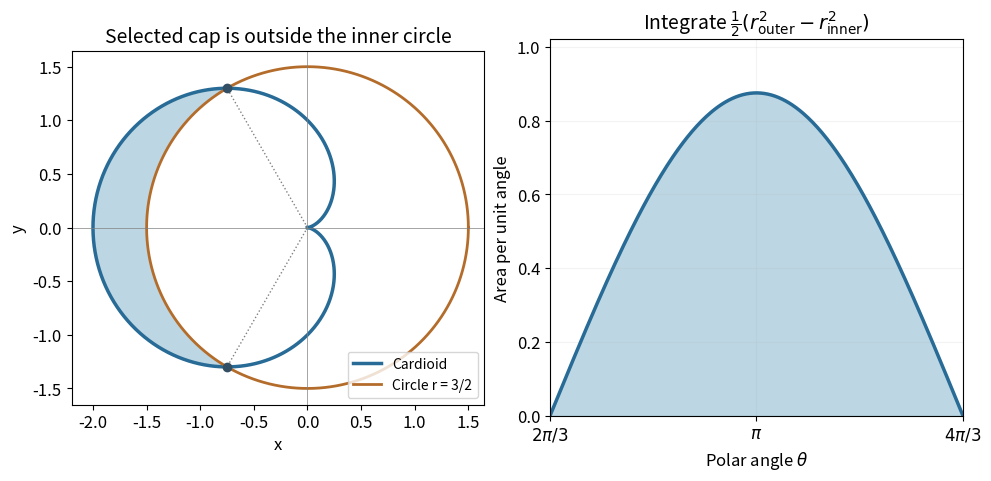

The matplotlib source for this figure: (Note: this script raises an exception after producing the figure.)
from pathlib import Path
import numpy as np
import matplotlib
matplotlib.use("Agg")
import matplotlib.pyplot as plt
plt.rcParams.update({"font.size":12,"axes.titlesize":14,"figure.facecolor":"white","axes.facecolor":"white","savefig.facecolor":"white","savefig.transparent":False})

fig,(ax,bx)=plt.subplots(1,2,figsize=(9.8,4.7),layout="constrained")
th=np.linspace(0,2*np.pi,900);r=1-np.cos(th);ax.plot(r*np.cos(th),r*np.sin(th),lw=2.5,color="#286b96",label="Cardioid");ax.plot(1.5*np.cos(th),1.5*np.sin(th),lw=2,color="#b46c2b",label="Circle r = 3/2")
u=np.linspace(2*np.pi/3,4*np.pi/3,350);ro=1-np.cos(u);xp=np.r_[ro*np.cos(u),1.5*np.cos(u[::-1])];yp=np.r_[ro*np.sin(u),1.5*np.sin(u[::-1])];ax.fill(xp,yp,color="#abcddd",alpha=.8)
for t in [2*np.pi/3,4*np.pi/3]:ax.plot([0,1.5*np.cos(t)],[0,1.5*np.sin(t)],ls=":",lw=1,color="gray");ax.plot(1.5*np.cos(t),1.5*np.sin(t),"o",color="#324f64")
ax.axhline(0,color="gray",lw=.5);ax.axvline(0,color="gray",lw=.5);ax.set(xlabel="x",ylabel="y",aspect="equal",xlim=(-2.2,1.65),ylim=(-1.65,1.65),title="Selected cap is outside the inner circle");ax.legend(fontsize=10,loc="lower right")
gap=.5*((1-np.cos(u))**2-2.25);bx.plot(u,gap,color="#286b96",lw=2.5);bx.fill_between(u,0,gap,color="#abcddd",alpha=.8);bx.set(xlabel=r"Polar angle $\theta$",ylabel="Area per unit angle",xlim=(2*np.pi/3,4*np.pi/3),ylim=(0,1.02),title=r"Integrate $\frac{1}{2}(r_{\rm outer}^2-r_{\rm inner}^2)$");bx.set_xticks([2*np.pi/3,np.pi,4*np.pi/3],[r"$2\pi/3$",r"$\pi$",r"$4\pi/3$"]);bx.grid(alpha=.15)
fig.savefig(Path.cwd()/Path(__file__).with_suffix(".png").name,dpi=120)
plt.close(fig)
